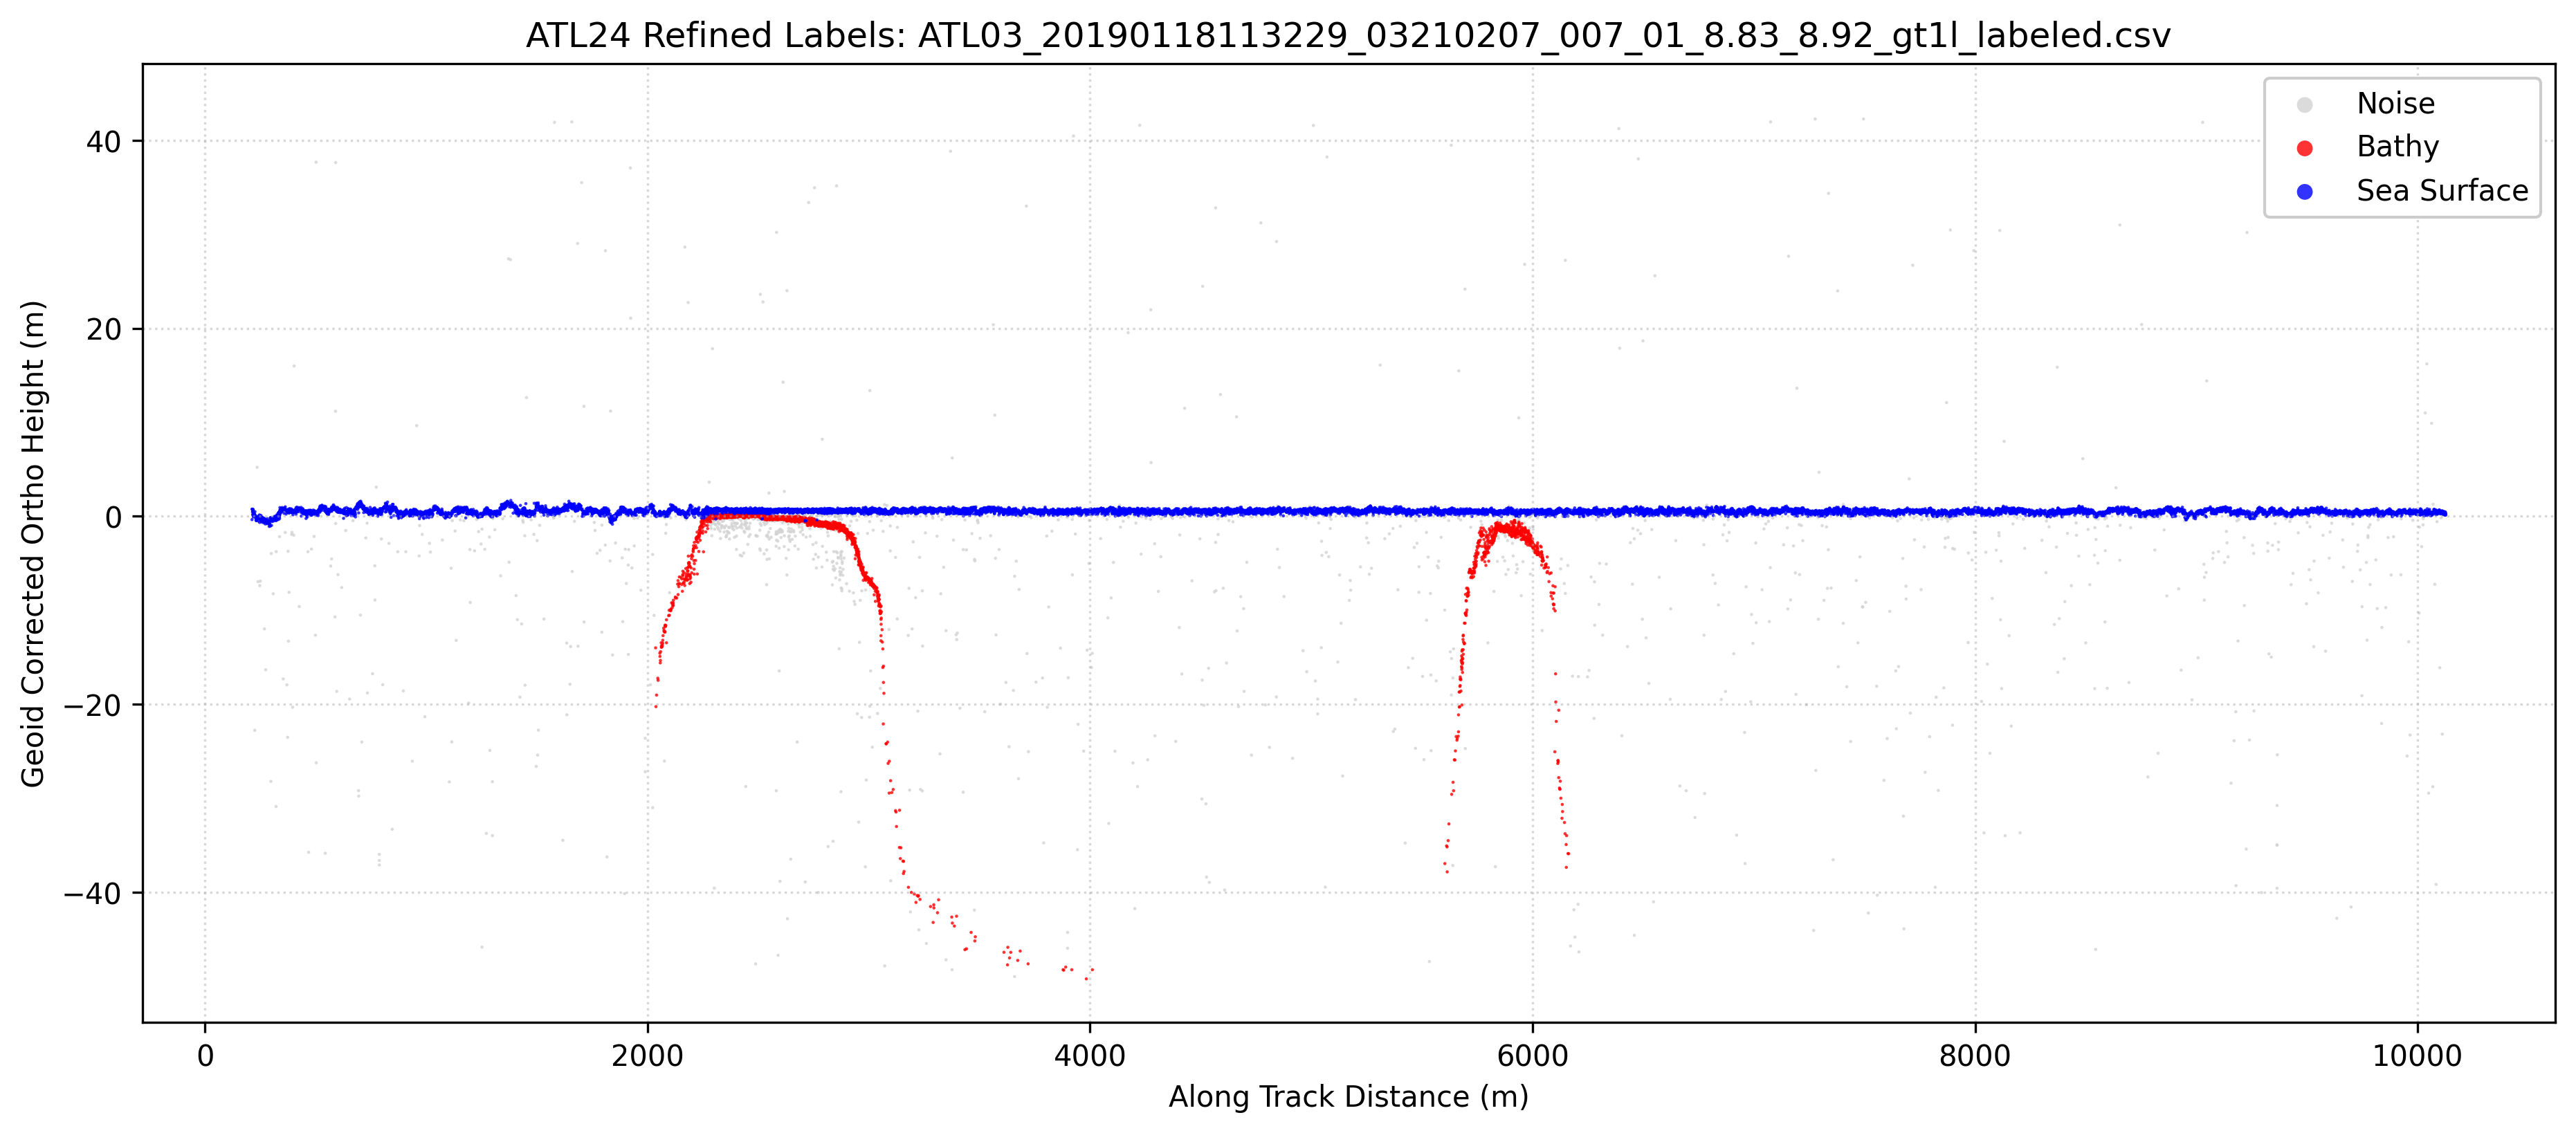

The data file committed next to this chart (first rows):
Delta_Time_Rel, Along_Track_Dist, Latitude, Longitude, WGS84_Ellipsoid_Height, Confidence, Classification, labels, Geoid_Corrected_Ortho_Height
0.0303, 212.1, 8.923, 170.9, 27.38, 1, 0, 1, -0.3467
0.0303, 212.1, 8.923, 170.9, 28.49, 1, 0, 1, 0.7655
0.0305, 213.5, 8.923, 170.9, 28.49, 1, 0, 1, 0.763
0.0306, 214.2, 8.923, 170.9, 28.18, 1, 0, 1, 0.4584
0.0308, 215.6, 8.923, 170.9, 27.89, 1, 0, 1, 0.1683
0.0308, 215.6, 8.923, 170.9, 28.31, 1, 0, 1, 0.5848
0.0308, 215.6, 8.923, 170.9, 28.37, 1, 0, 1, 0.6386
0.0309, 216.3, 8.923, 170.9, 28.25, 1, 0, 1, 0.5244
0.031, 217, 8.923, 170.9, 28.48, 1, 0, 1, 0.7501
0.031, 217, 8.923, 170.9, 27.97, 1, 0, 1, 0.2445
0.031, 217, 8.923, 170.9, 27.86, 1, 0, 1, 0.1385
0.031, 217, 8.923, 170.9, 28.39, 1, 0, 1, 0.6603
0.0311, 217.7, 8.923, 170.9, 27.68, 1, 0, 1, -0.0504
0.0313, 219.1, 8.923, 170.9, 28.07, 1, 0, 1, 0.3448
0.0315, 220.5, 8.923, 170.9, 27.75, 1, 0, 1, 0.0234
0.0316, 221.2, 8.923, 170.9, 27.68, 1, 0, 1, -0.0452
0.0317, 221.9, 8.923, 170.9, 27.84, 1, 0, 1, 0.117
0.0317, 221.9, 8.923, 170.9, 27.9, 1, 0, 1, 0.1711
0.0318, 222.6, 8.923, 170.9, 28.04, 1, 0, 1, 0.311
0.032, 224, 8.923, 170.9, 27.89, 1, 0, 1, 0.1638
0.032, 224, 8.923, 170.9, 27.92, 1, 0, 1, 0.1984
0.0321, 224.7, 8.923, 170.9, 27.8, 1, 0, 1, 0.0701
0.0321, 224.7, 8.923, 170.9, 4.973, 0, 0, 0, -22.75
0.0322, 225.4, 8.923, 170.9, 28.23, 1, 0, 1, 0.5022
0.0326, 228.2, 8.923, 170.9, 27.8, 1, 0, 1, 0.0756
0.0326, 228.2, 8.923, 170.9, 27.58, 1, 0, 1, -0.1455
0.0326, 228.2, 8.923, 170.9, 27.66, 1, 0, 1, -0.0667
0.0327, 228.9, 8.923, 170.9, 27.65, 1, 0, 1, -0.075
0.0328, 229.6, 8.923, 170.9, 27.63, 1, 0, 1, -0.0958
0.0329, 230.3, 8.923, 170.9, 27.57, 1, 0, 1, -0.1609
0.0329, 230.3, 8.923, 170.9, 27.33, 1, 0, 1, -0.3919
0.033, 231, 8.923, 170.9, 27.61, 1, 0, 1, -0.1209
0.033, 231, 8.923, 170.9, 27.28, 1, 0, 1, -0.4482
0.0331, 231.7, 8.922, 170.9, 27.27, 1, 0, 1, -0.4528
0.0331, 231.7, 8.922, 170.9, 27.35, 1, 0, 1, -0.3726
0.0335, 234.5, 8.922, 170.9, 27.55, 1, 0, 1, -0.1814
0.0336, 235.2, 8.922, 170.9, 32.94, 1, 0, 0, 5.218
0.0336, 235.2, 8.922, 170.9, 27.54, 1, 0, 1, -0.1899
0.0337, 235.9, 8.922, 170.9, 27.39, 1, 0, 1, -0.3379
0.0339, 237.3, 8.922, 170.9, 27.48, 1, 0, 1, -0.25
0.0339, 237.3, 8.922, 170.9, 27.69, 1, 0, 1, -0.0383
0.034, 238, 8.922, 170.9, 27.52, 1, 0, 1, -0.2078
0.0342, 239.4, 8.922, 170.9, 20.78, 1, 0, 0, -6.945
0.0344, 240.8, 8.922, 170.9, 27.22, 1, 0, 1, -0.5023
0.0346, 242.2, 8.922, 170.9, 27.61, 1, 0, 1, -0.1188
0.0347, 242.9, 8.922, 170.9, 27.77, 1, 0, 1, 0.0447
0.0349, 244.3, 8.922, 170.9, 27.64, 1, 0, 1, -0.0842
0.0349, 244.3, 8.922, 170.9, 27.55, 1, 0, 1, -0.1731
0.0351, 245.7, 8.922, 170.9, 27.66, 1, 0, 1, -0.0712
0.0351, 245.7, 8.922, 170.9, 27.88, 1, 0, 1, 0.1525
0.0351, 245.7, 8.922, 170.9, 27.49, 1, 0, 1, -0.2338
0.0352, 246.4, 8.922, 170.9, 27.08, 1, 0, 1, -0.6438
0.0353, 247.1, 8.922, 170.9, 20.36, 1, 0, 0, -7.366
0.0355, 248.5, 8.922, 170.9, 27.46, 1, 0, 1, -0.2663
0.0355, 248.5, 8.922, 170.9, 27.55, 1, 0, 1, -0.1777
0.0355, 248.5, 8.922, 170.9, 27.51, 1, 0, 1, -0.2128
0.0356, 249.2, 8.922, 170.9, 27.65, 1, 0, 1, -0.0748
0.0357, 249.9, 8.922, 170.9, 20.84, 1, 0, 0, -6.89
0.0358, 250.6, 8.922, 170.9, 27.61, 1, 0, 1, -0.1214
0.036, 252, 8.922, 170.9, 27.43, 1, 0, 1, -0.3013
... 20,346 more rows
